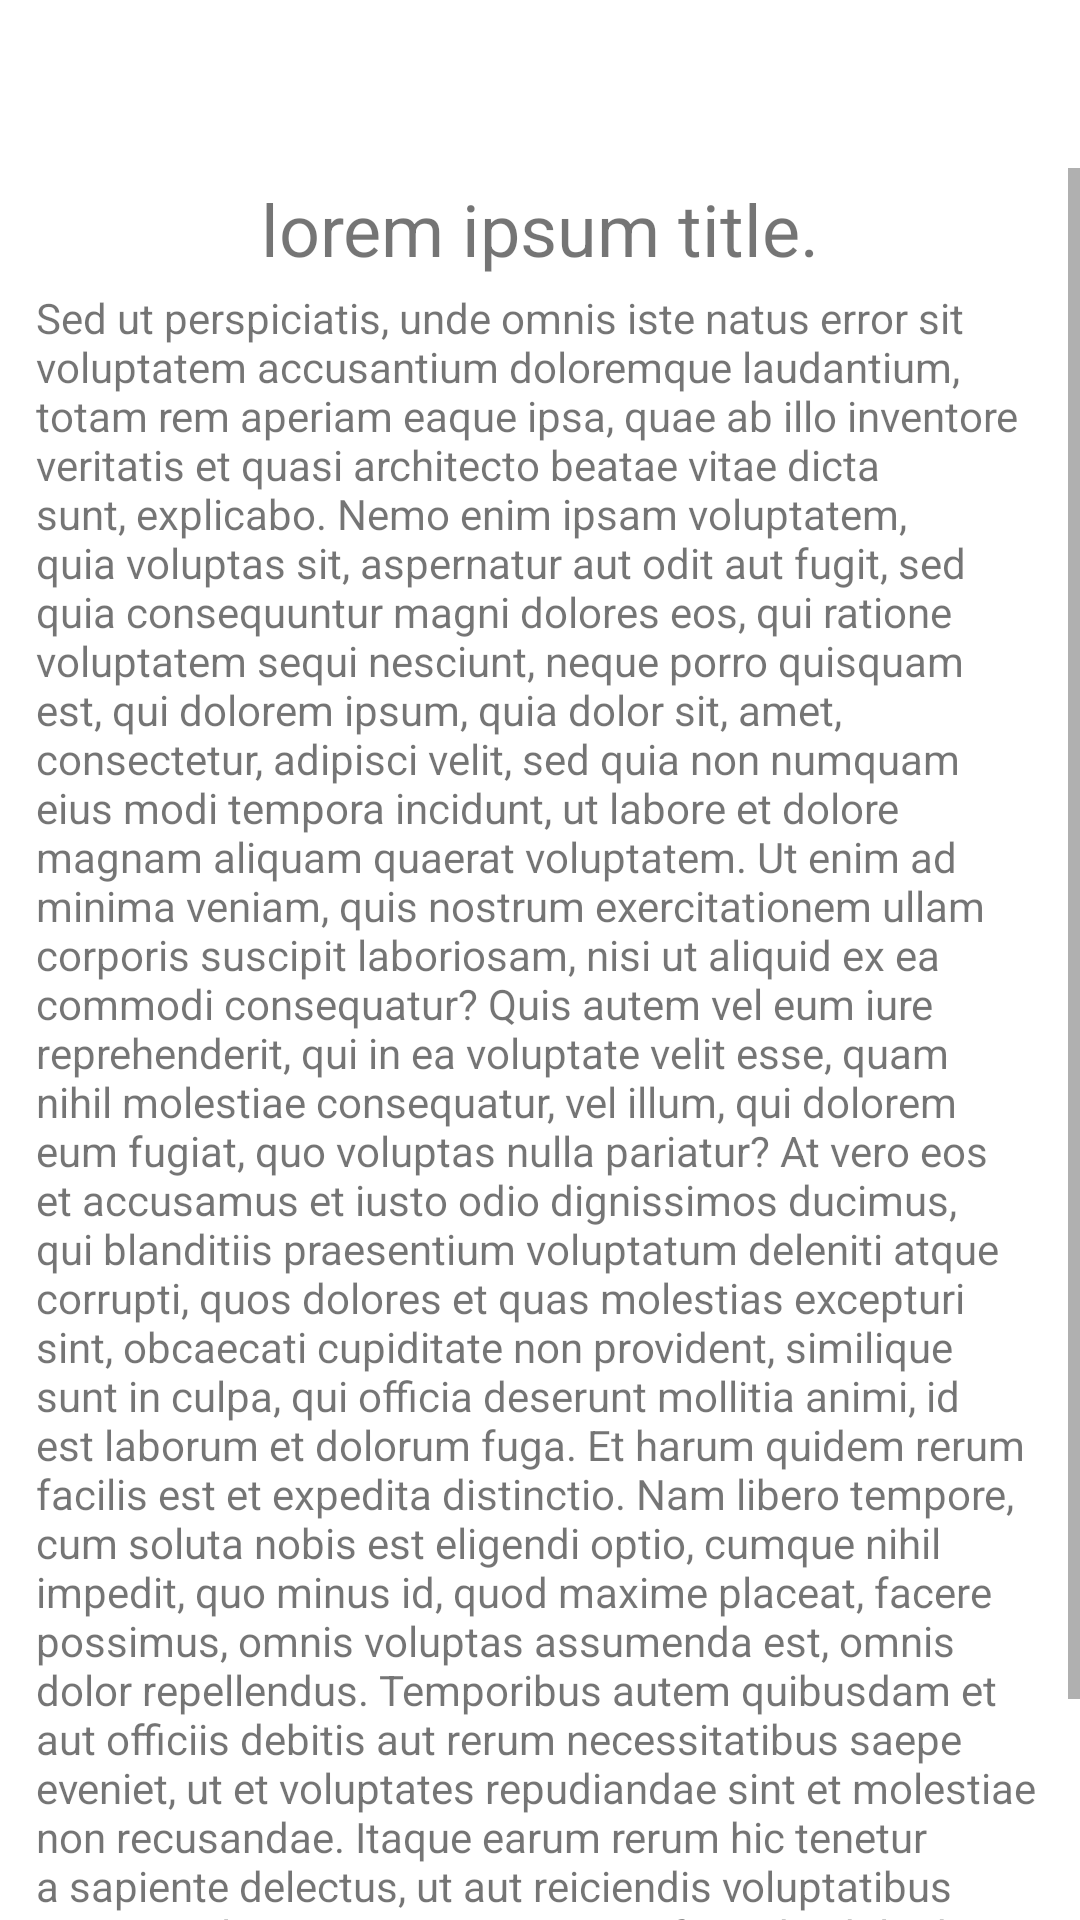

Reconstruct the res/layout file that produces this screen, plus the resources it refers to.
<!-- AndroidManifest.xml: activity theme Theme.Blog.NoActionBar -->
<!-- res/layout/activity_post.xml -->
<?xml version="1.0" encoding="utf-8"?>
<LinearLayout xmlns:android="http://schemas.android.com/apk/res/android"
    xmlns:tools="http://schemas.android.com/tools"
    android:layout_width="match_parent"
    android:layout_height="wrap_content"
    android:orientation="vertical"
    tools:context=".activities.PostActivity">

    <androidx.appcompat.widget.Toolbar
        android:id="@+id/post.toolbar"
        android:layout_width="match_parent"
        android:layout_height="wrap_content"
        android:elevation="1dp"
        android:minHeight="?attr/actionBarSize" />

    <ScrollView
        android:layout_width="wrap_content"
        android:layout_height="wrap_content"
        android:orientation="vertical">

        <LinearLayout
            android:id="@+id/activity_post.ll_content"
            android:layout_width="match_parent"
            android:layout_height="wrap_content"
            android:layout_marginStart="8dp"
            android:layout_marginEnd="8dp"
            android:orientation="vertical">

            <include layout="@layout/layout_post_content_view" />

            <include
                android:id="@+id/activity_post"
                layout="@layout/layout_tags_content_view"
                android:layout_width="match_parent"
                android:layout_height="wrap_content"
                android:layout_marginStart="10dp" />

            <TextView
                android:id="@+id/activity_post.tv_comments"
                android:layout_width="match_parent"
                android:layout_height="wrap_content"
                android:layout_marginStart="8dp"
                android:layout_marginTop="8dp"
                android:text="@string/comments"
                android:textSize="16sp"
                android:visibility="gone"
                tools:visibility="visible" />

            <RelativeLayout
                android:layout_width="match_parent"
                android:layout_height="match_parent"
                android:layout_marginBottom="16dp"
                android:descendantFocusability="blocksDescendants"
                android:paddingBottom="16dp">

                <androidx.recyclerview.widget.RecyclerView
                    android:id="@+id/activity_post.rv_comments"
                    android:layout_width="match_parent"
                    android:layout_height="match_parent"
                    android:nestedScrollingEnabled="false" />

            </RelativeLayout>

        </LinearLayout>

    </ScrollView>

</LinearLayout>
<!-- res/layout/layout_post_content_view.xml (included above) -->
<?xml version="1.0" encoding="utf-8"?>
<LinearLayout xmlns:android="http://schemas.android.com/apk/res/android"
    xmlns:tools="http://schemas.android.com/tools"
    android:layout_width="match_parent"
    android:layout_height="wrap_content"
    android:orientation="vertical">

    <TextView
        android:id="@+id/post_content.tv_title_view"
        android:layout_width="match_parent"
        android:layout_height="wrap_content"
        android:layout_marginStart="6dp"
        android:layout_marginTop="4dp"
        android:layout_marginEnd="6dp"
        android:gravity="center"
        android:textSize="24sp"
        tools:text="lorem ipsum title." />

    <TextView
        android:id="@+id/post_content.tv_body_view"
        android:layout_width="match_parent"
        android:layout_height="wrap_content"
        android:layout_marginStart="4dp"
        android:layout_marginTop="4dp"
        android:layout_marginEnd="4dp"
        tools:text="Sed ut perspiciatis, unde omnis iste natus error sit voluptatem accusantium doloremque laudantium, totam rem aperiam eaque ipsa, quae ab illo inventore veritatis et quasi architecto beatae vitae dicta sunt, explicabo. Nemo enim ipsam voluptatem, quia voluptas sit, aspernatur aut odit aut fugit, sed quia consequuntur magni dolores eos, qui ratione voluptatem sequi nesciunt, neque porro quisquam est, qui dolorem ipsum, quia dolor sit, amet, consectetur, adipisci velit, sed quia non numquam eius modi tempora incidunt, ut labore et dolore magnam aliquam quaerat voluptatem. Ut enim ad minima veniam, quis nostrum exercitationem ullam corporis suscipit laboriosam, nisi ut aliquid ex ea commodi consequatur? Quis autem vel eum iure reprehenderit, qui in ea voluptate velit esse, quam nihil molestiae consequatur, vel illum, qui dolorem eum fugiat, quo voluptas nulla pariatur? At vero eos et accusamus et iusto odio dignissimos ducimus, qui blanditiis praesentium voluptatum deleniti atque corrupti, quos dolores et quas molestias excepturi sint, obcaecati cupiditate non provident, similique sunt in culpa, qui officia deserunt mollitia animi, id est laborum et dolorum fuga. Et harum quidem rerum facilis est et expedita distinctio. Nam libero tempore, cum soluta nobis est eligendi optio, cumque nihil impedit, quo minus id, quod maxime placeat, facere possimus, omnis voluptas assumenda est, omnis dolor repellendus. Temporibus autem quibusdam et aut officiis debitis aut rerum necessitatibus saepe eveniet, ut et voluptates repudiandae sint et molestiae non recusandae. Itaque earum rerum hic tenetur a sapiente delectus, ut aut reiciendis voluptatibus maiores alias consequatur aut perferendis doloribus asperiores repellat. " />

</LinearLayout>
<!-- res/layout/layout_tags_content_view.xml (included above) -->
<?xml version="1.0" encoding="utf-8"?>
<LinearLayout xmlns:android="http://schemas.android.com/apk/res/android"
    xmlns:app="http://schemas.android.com/apk/res-auto"
    xmlns:tools="http://schemas.android.com/tools"
    android:id="@+id/tags_content.main_layout"
    android:layout_width="match_parent"
    android:layout_height="wrap_content"
    android:layout_marginTop="6dp"
    android:layout_marginBottom="6dp"
    android:orientation="horizontal">

    <TextView
        android:layout_width="wrap_content"
        android:layout_height="wrap_content"
        android:layout_gravity="center_vertical"
        android:layout_marginStart="10dp"
        android:text="@string/tags"
        android:textSize="16sp" />

    <com.google.android.flexbox.FlexboxLayout
        android:id="@+id/tags_content.fb_view"
        android:layout_width="match_parent"
        android:layout_height="wrap_content"
        android:layout_marginStart="4dp"
        app:alignContent="stretch"
        app:alignItems="stretch"
        app:flexWrap="wrap">

        <com.google.android.material.chip.Chip
            android:layout_width="wrap_content"
            android:layout_height="wrap_content"
            android:layout_marginStart="6dp"
            tools:text="Chess" />

    </com.google.android.flexbox.FlexboxLayout>

</LinearLayout>
<!-- resources referenced by this layout -->
<resources>
  <string name="tags">Tags:</string>
  <style name="Theme.Blog.NoActionBar">
          <item name="windowActionBar">false</item>
          <item name="windowNoTitle">true</item>
      </style>
</resources>
